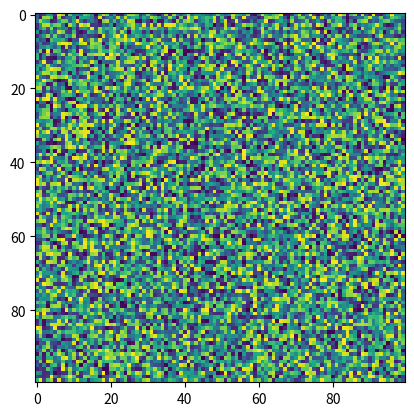

The script that saved this image: (Note: this script raises an exception after producing the figure.)
# -*- coding: utf-8 -*-

"""
this file is a scratch file to test snippets, should not be included when release the package.

solely for developement and quick test.

"""
import numpy as np
import time
import matplotlib.pyplot as plt

fig, ax = plt.subplots()
fig.canvas.draw() # initialize the canvas for cached renderer for ax.draw_artist
img = ax.imshow(np.random.rand(100, 100))
plt.show(block=False)

tstart = time.time()
num_plots = 0
while time.time()-tstart < 1:
    img.set_data(np.random.rand(100, 100))
    ax.draw_artist(ax.patch)
    ax.draw_artist(img)
    fig.canvas.update()
    fig.canvas.flush_events()
    num_plots += 1
print(num_plots)
